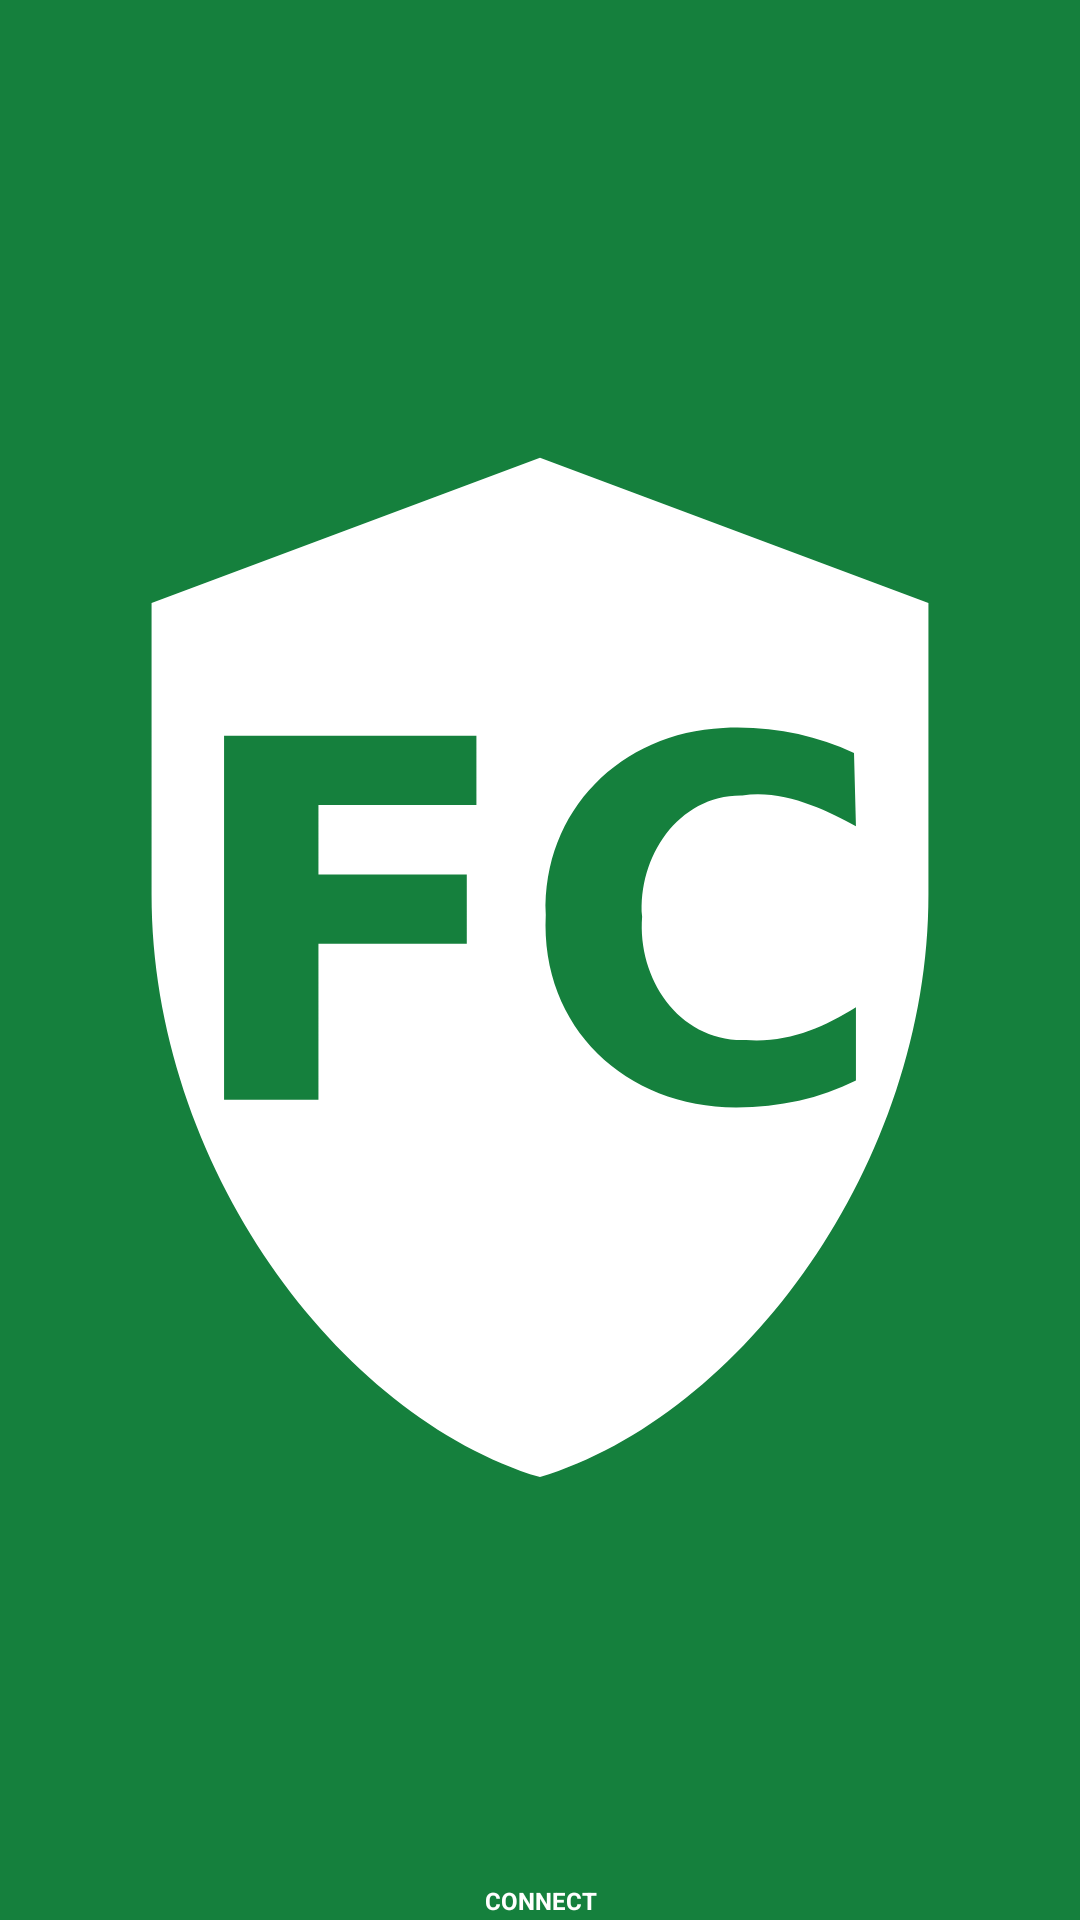

Layout XML and referenced resources for this Android screen:
<!-- AndroidManifest.xml: application theme Theme.FCAEVPN -->
<!-- res/layout/widget_vpn_compact.xml -->
<?xml version="1.0" encoding="utf-8"?>
<FrameLayout xmlns:android="http://schemas.android.com/apk/res/android"
    android:layout_width="match_parent"
    android:layout_height="match_parent">

    <LinearLayout
        android:id="@+id/widget_compact_connect"
        android:layout_width="match_parent"
        android:layout_height="match_parent"
        android:background="#FF15803D"
        android:contentDescription="@string/widget_connect"
        android:gravity="center"
        android:orientation="vertical"
        android:padding="1dp">
        <ImageView
            android:layout_width="match_parent"
            android:layout_height="0dp"
            android:layout_weight="1"
            android:contentDescription="@null"
            android:scaleType="fitCenter"
            android:src="@drawable/ic_fcae_vpn" />
        <TextView
            android:layout_width="match_parent"
            android:layout_height="10dp"
            android:autoSizeMaxTextSize="8sp"
            android:autoSizeMinTextSize="3sp"
            android:autoSizeStepGranularity="1sp"
            android:autoSizeTextType="uniform"
            android:gravity="center"
            android:includeFontPadding="false"
            android:singleLine="true"
            android:text="@string/widget_connect"
            android:textColor="#FFFFFFFF"
            android:textSize="7sp"
            android:textStyle="bold" />
    </LinearLayout>

    <LinearLayout
        android:id="@+id/widget_compact_disconnect"
        android:layout_width="match_parent"
        android:layout_height="match_parent"
        android:background="#FFB91C1C"
        android:contentDescription="@string/widget_disconnect"
        android:gravity="center"
        android:orientation="vertical"
        android:padding="1dp"
        android:visibility="gone">
        <ImageView
            android:layout_width="match_parent"
            android:layout_height="0dp"
            android:layout_weight="1"
            android:contentDescription="@null"
            android:scaleType="fitCenter"
            android:src="@drawable/ic_fcae_vpn" />
        <TextView
            android:layout_width="match_parent"
            android:layout_height="10dp"
            android:autoSizeMaxTextSize="8sp"
            android:autoSizeMinTextSize="3sp"
            android:autoSizeStepGranularity="1sp"
            android:autoSizeTextType="uniform"
            android:gravity="center"
            android:includeFontPadding="false"
            android:singleLine="true"
            android:text="@string/widget_disconnect"
            android:textColor="#FFFFFFFF"
            android:textSize="7sp"
            android:textStyle="bold" />
    </LinearLayout>
</FrameLayout>
<!-- resources referenced by this layout -->
<resources>
  <!-- drawable ic_fcae_vpn (drawable) -->
  <?xml version="1.0" encoding="utf-8"?>
  <vector xmlns:android="http://schemas.android.com/apk/res/android"
      android:width="24dp"
      android:height="24dp"
      android:viewportWidth="24"
      android:viewportHeight="24">
      <path
          android:fillColor="#FFFFFF"
          android:fillType="evenOdd"
          android:pathData="M12,1.11L3.32,4.36V10.87C3.32,16.89 7.49,22.53 12,23.89C16.51,22.53 20.68,16.89 20.68,10.87V4.36ZM4.94,7.322 H10.579 V8.872 H7.049 V10.422 H10.364 V11.971 H7.049 V15.458 H4.94 ZM16.090,7.150C13.825,7.253 12.049,8.985 12.129,11.326C12.004,13.859 13.936,15.639 16.391,15.631C17.364,15.624 18.252,15.433 19.060,15.028L19.060,13.392C18.325,13.851 17.559,14.189 16.606,14.124C15.121,14.176 14.172,12.767 14.282,11.369C14.183,10.027 15.095,8.637 16.520,8.657C17.436,8.514 18.397,8.982 19.060,9.345L19.017,7.710C18.125,7.301 17.171,7.099 16.090,7.150Z" />
  </vector>
  <string name="widget_connect">CONNECT</string>
  <string name="widget_disconnect">DISCONNECT</string>
  <style name="Theme.FCAEVPN" parent="Theme.AppCompat.DayNight.NoActionBar">
          <item name="colorPrimary">#FF1A3A5C</item>
          <item name="colorPrimaryDark">#FF0D2137</item>
          <item name="colorAccent">#FF60A5FA</item>
          <item name="android:windowBackground">#FF14141F</item>
          <item name="android:statusBarColor">#FF14141F</item>
          <item name="android:navigationBarColor">#FF14141F</item>
          <item name="android:windowLightStatusBar">false</item>
          <item name="android:windowLightNavigationBar">false</item>
          <item name="android:textColorPrimary">#FFE8ECF4</item>
          <item name="android:textColorSecondary">#FFB0B8C8</item>
          <item name="android:textColorLink">#FF60A5FA</item>
      </style>
</resources>
